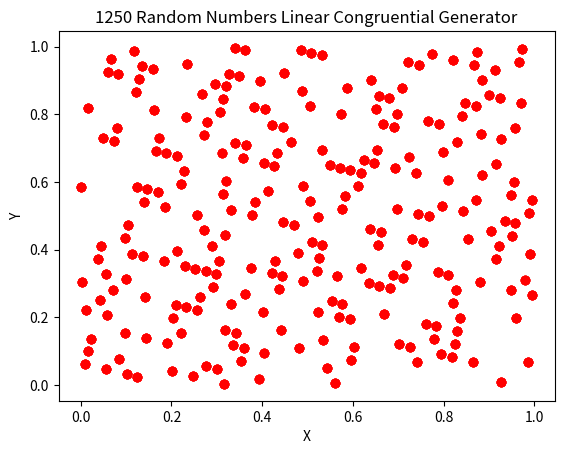
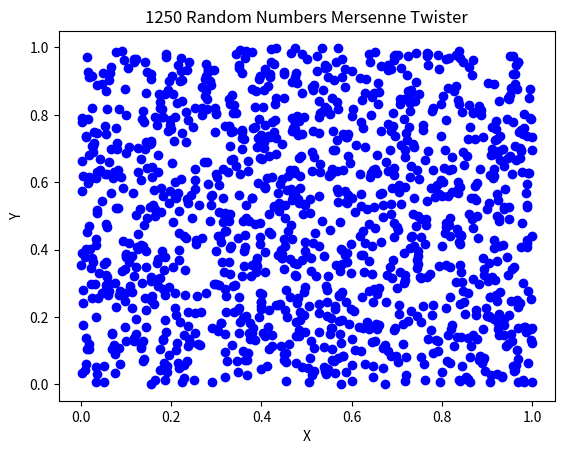

Write Python code to recreate these figures, in order.
# VISUALIZING RANDOM NUMBER GENERATORS

# the data below for the linear congruential generator comes directly from the
# lcg_data_generator.c file
lcg_data = [0.99445, 0.54672, 0.20999, 0.23774, 0.82886, 0.71970, 0.79463, 0.09066, 0.39593, 0.89824, 0.69750, 0.52174, 0.77798, 0.13599, 0.66142, 0.45328, 0.51989, 0.33858, 0.27660, 0.05643, 0.76688, 0.49954, 0.50509, 0.82331, 0.40148, 0.21647, 0.27567, 0.33673, 0.83719, 0.19704, 0.16189, 0.81314, 0.48474, 0.98982, 0.94820, 0.56152, 0.72525, 0.11286, 0.66883, 0.21092, 0.95745, 0.75856, 0.02220, 0.13784, 0.10083, 0.31267, 0.12488, 0.02498, 0.29695, 0.88992, 0.22017, 0.15449, 0.05550, 0.04718, 0.56984, 0.20259, 0.48011, 0.39130, 0.29972, 0.04903, 0.00925, 0.06198, 0.08511, 0.07771, 0.32007, 0.88252, 0.46253, 0.71693, 0.63552, 0.30157, 0.48844, 0.86864, 0.66698, 0.77151, 0.09806, 0.15356, 0.33580, 0.11748, 0.26735, 0.85939, 0.46994, 0.47456, 0.07308, 0.72155, 0.23404, 0.95005, 0.00093, 0.58464, 0.71785, 0.35523, 0.23127, 0.79093, 0.21184, 0.67715, 0.68825, 0.32470, 0.48104, 0.11101, 0.22942, 0.35153, 0.35245, 0.07216, 0.00185, 0.30435, 0.64755, 0.65772, 0.57447, 0.80111, 0.12858, 0.90379, 0.01573, 0.09991, 0.59297, 0.19519, 0.72248, 0.95375, 0.87974, 0.30342, 0.92784, 0.72803, 0.27197, 0.45791, 0.11841, 0.98705, 0.78908, 0.77243, 0.81776, 0.08326, 0.63830, 0.46068, 0.27752, 0.77613, 0.69658, 0.80204, 0.84829, 0.83349, 0.31822, 0.44311, 0.60315, 0.11193, 0.94912, 0.28122, 0.65495, 0.41536, 0.01203, 0.22109, 0.87419, 0.98520, 0.34968, 0.91304, 0.21277, 0.39685, 0.61795, 0.62720, 0.82424, 0.12118, 0.14616, 0.57817, 0.67993, 0.84736, 0.11378, 0.38853, 0.14061, 0.25994, 0.10176, 0.03238, 0.05458, 0.32747, 0.64015, 0.90009, 0.13691, 0.38113, 0.38298, 0.82239, 0.68178, 0.28677, 0.97317, 0.99352, 0.82701, 0.28030, 0.93525, 0.48566, 0.70953, 0.87789, 0.86401, 0.06846, 0.12303, 0.58557, 0.43756, 0.28492, 0.53377, 0.13414, 0.22202, 0.59389, 0.91489, 0.65217, 0.25624, 0.22294, 0.31360, 0.84459, 0.95467, 0.59944, 0.23312, 0.23034, 0.07123, 0.28215, 0.37465, 0.34505, 0.31452, 0.56429, 0.88437, 0.90194, 0.57632, 0.24052, 0.98797, 0.50879, 0.70213, 0.12026, 0.42646, 0.64847, 0.37743, 0.50416, 0.10361, 0.47179, 0.91397, 0.93247, 0.32655, 0.92044, 0.97040, 0.83441, 0.03793, 0.37280, 0.90564, 0.45513, 0.95930, 0.19796, 0.88159, 0.74283, 0.78723, 0.33302, 0.95837, 0.47826, 0.95190, 0.44033, 0.44403, 0.32285, 0.04163, 0.25162, 0.62442, 0.66512, 0.33210, 0.23867, 0.54857, 0.64940, 0.09713, 0.43386, 0.40611, 0.81499, 0.92414, 0.84921, 0.55319, 0.24792, 0.74561, 0.94635, 0.12211, 0.86586, 0.50786, 0.98242, 0.19056, 0.12396, 0.30527, 0.36725, 0.58742, 0.87697, 0.14431, 0.13876, 0.82054, 0.24237, 0.42738, 0.36818, 0.30712, 0.80666, 0.44681, 0.48196, 0.83071, 0.15911, 0.65402, 0.69565, 0.08233, 0.91859, 0.53099, 0.97502, 0.43293, 0.68640, 0.88529, 0.62165, 0.50601, 0.54302, 0.33117, 0.51896, 0.61887, 0.34690, 0.75393, 0.42368, 0.48936, 0.58834, 0.59667, 0.07401, 0.44126, 0.16374, 0.25254, 0.34413, 0.59482, 0.63460, 0.58187, 0.55874, 0.56614, 0.32377, 0.76133, 0.18131, 0.92692, 0.00833, 0.34228, 0.15541, 0.77521, 0.97687, 0.87234, 0.54579, 0.49029, 0.30805, 0.52636, 0.37650, 0.78446, 0.17391, 0.16929, 0.57077, 0.92229, 0.40981, 0.69380, 0.64292, 0.05920, 0.92599, 0.28862, 0.41258, 0.85291, 0.43201, 0.96670, 0.95560, 0.31915, 0.16281, 0.53284, 0.41443, 0.29232, 0.29140, 0.57169, 0.64200, 0.33950, 0.99630, 0.98612, 0.06938, 0.84274, 0.51526, 0.74006, 0.62812, 0.54394, 0.05088, 0.44866, 0.92137, 0.69010, 0.76411, 0.34043, 0.71600, 0.91582, 0.37188, 0.18594, 0.52544, 0.65680, 0.85476, 0.87142, 0.82609, 0.56059, 0.00555, 0.18316, 0.36633, 0.86772, 0.94727, 0.84181, 0.79556, 0.81036, 0.32562, 0.20074, 0.04070, 0.53191, 0.69473, 0.36263, 0.98890, 0.22849, 0.63182, 0.42276, 0.76966, 0.65865, 0.29417, 0.73080, 0.43108, 0.24699, 0.02590, 0.01665, 0.81961, 0.52266, 0.49769, 0.06568, 0.96392, 0.79648, 0.53006, 0.25532, 0.50324, 0.38390, 0.54209, 0.61147, 0.58927, 0.31637, 0.00370, 0.74376, 0.50694, 0.26272, 0.26087, 0.82146, 0.96207, 0.35708, 0.67068, 0.65032, 0.81684, 0.36355, 0.70860, 0.15819, 0.93432, 0.76596, 0.77983, 0.57539, 0.52081, 0.05828, 0.20629, 0.35893, 0.11008, 0.50971, 0.42183, 0.04995, 0.72895, 0.99167, 0.38760, 0.42091, 0.33025, 0.79926, 0.68918, 0.04440, 0.41073, 0.41351, 0.57262, 0.36170, 0.26920, 0.29880, 0.32932, 0.07956, 0.75948, 0.74191, 0.06753, 0.40333, 0.65587, 0.13506, 0.94172, 0.52359, 0.21739, 0.99537, 0.26642, 0.13969, 0.54024, 0.17206, 0.72988, 0.71138, 0.31730, 0.72340, 0.67345, 0.80944, 0.60592, 0.27105, 0.73821, 0.18871, 0.68455, 0.44588, 0.76226, 0.90102, 0.85661, 0.31082, 0.68548, 0.16559, 0.69195, 0.20352, 0.19981, 0.32100, 0.60222, 0.39223, 0.01943, 0.97872, 0.31175, 0.40518, 0.09528, 0.99445, 0.54672, 0.20999, 0.23774, 0.82886, 0.71970, 0.79463, 0.09066, 0.39593, 0.89824, 0.69750, 0.52174, 0.77798, 0.13599, 0.66142, 0.45328, 0.51989, 0.33858, 0.27660, 0.05643, 0.76688, 0.49954, 0.50509, 0.82331, 0.40148, 0.21647, 0.27567, 0.33673, 0.83719, 0.19704, 0.16189, 0.81314, 0.48474, 0.98982, 0.94820, 0.56152, 0.72525, 0.11286, 0.66883, 0.21092, 0.95745, 0.75856, 0.02220, 0.13784, 0.10083, 0.31267, 0.12488, 0.02498, 0.29695, 0.88992, 0.22017, 0.15449, 0.05550, 0.04718, 0.56984, 0.20259, 0.48011, 0.39130, 0.29972, 0.04903, 0.00925, 0.06198, 0.08511, 0.07771, 0.32007, 0.88252, 0.46253, 0.71693, 0.63552, 0.30157, 0.48844, 0.86864, 0.66698, 0.77151, 0.09806, 0.15356, 0.33580, 0.11748, 0.26735, 0.85939, 0.46994, 0.47456, 0.07308, 0.72155, 0.23404, 0.95005, 0.00093, 0.58464, 0.71785, 0.35523, 0.23127, 0.79093, 0.21184, 0.67715, 0.68825, 0.32470, 0.48104, 0.11101, 0.22942, 0.35153, 0.35245, 0.07216, 0.00185, 0.30435, 0.64755, 0.65772, 0.57447, 0.80111, 0.12858, 0.90379, 0.01573, 0.09991, 0.59297, 0.19519, 0.72248, 0.95375, 0.87974, 0.30342, 0.92784, 0.72803, 0.27197, 0.45791, 0.11841, 0.98705, 0.78908, 0.77243, 0.81776, 0.08326, 0.63830, 0.46068, 0.27752, 0.77613, 0.69658, 0.80204, 0.84829, 0.83349, 0.31822, 0.44311, 0.60315, 0.11193, 0.94912, 0.28122, 0.65495, 0.41536, 0.01203, 0.22109, 0.87419, 0.98520, 0.34968, 0.91304, 0.21277, 0.39685, 0.61795, 0.62720, 0.82424, 0.12118, 0.14616, 0.57817, 0.67993, 0.84736, 0.11378, 0.38853, 0.14061, 0.25994, 0.10176, 0.03238, 0.05458, 0.32747, 0.64015, 0.90009, 0.13691, 0.38113, 0.38298, 0.82239, 0.68178, 0.28677, 0.97317, 0.99352, 0.82701, 0.28030, 0.93525, 0.48566, 0.70953, 0.87789, 0.86401, 0.06846, 0.12303, 0.58557, 0.43756, 0.28492, 0.53377, 0.13414, 0.22202, 0.59389, 0.91489, 0.65217, 0.25624, 0.22294, 0.31360, 0.84459, 0.95467, 0.59944, 0.23312, 0.23034, 0.07123, 0.28215, 0.37465, 0.34505, 0.31452, 0.56429, 0.88437, 0.90194, 0.57632, 0.24052, 0.98797, 0.50879, 0.70213, 0.12026, 0.42646, 0.64847, 0.37743, 0.50416, 0.10361, 0.47179, 0.91397, 0.93247, 0.32655, 0.92044, 0.97040, 0.83441, 0.03793, 0.37280, 0.90564, 0.45513, 0.95930, 0.19796, 0.88159, 0.74283, 0.78723, 0.33302, 0.95837, 0.47826, 0.95190, 0.44033, 0.44403, 0.32285, 0.04163, 0.25162, 0.62442, 0.66512, 0.33210, 0.23867, 0.54857, 0.64940, 0.09713, 0.43386, 0.40611, 0.81499, 0.92414, 0.84921, 0.55319, 0.24792, 0.74561, 0.94635, 0.12211, 0.86586, 0.50786, 0.98242, 0.19056, 0.12396, 0.30527, 0.36725, 0.58742, 0.87697, 0.14431, 0.13876, 0.82054, 0.24237, 0.42738, 0.36818, 0.30712, 0.80666, 0.44681, 0.48196, 0.83071, 0.15911, 0.65402, 0.69565, 0.08233, 0.91859, 0.53099, 0.97502, 0.43293, 0.68640, 0.88529, 0.62165, 0.50601, 0.54302, 0.33117, 0.51896, 0.61887, 0.34690, 0.75393, 0.42368, 0.48936, 0.58834, 0.59667, 0.07401, 0.44126, 0.16374, 0.25254, 0.34413, 0.59482, 0.63460, 0.58187, 0.55874, 0.56614, 0.32377, 0.76133, 0.18131, 0.92692, 0.00833, 0.34228, 0.15541, 0.77521, 0.97687, 0.87234, 0.54579, 0.49029, 0.30805, 0.52636, 0.37650, 0.78446, 0.17391, 0.16929, 0.57077, 0.92229, 0.40981, 0.69380, 0.64292, 0.05920, 0.92599, 0.28862, 0.41258, 0.85291, 0.43201, 0.96670, 0.95560, 0.31915, 0.16281, 0.53284, 0.41443, 0.29232, 0.29140, 0.57169, 0.64200, 0.33950, 0.99630, 0.98612, 0.06938, 0.84274, 0.51526, 0.74006, 0.62812, 0.54394, 0.05088, 0.44866, 0.92137, 0.69010, 0.76411, 0.34043, 0.71600, 0.91582, 0.37188, 0.18594, 0.52544, 0.65680, 0.85476, 0.87142, 0.82609, 0.56059, 0.00555, 0.18316, 0.36633, 0.86772, 0.94727, 0.84181, 0.79556, 0.81036, 0.32562, 0.20074, 0.04070, 0.53191, 0.69473, 0.36263, 0.98890, 0.22849, 0.63182, 0.42276, 0.76966, 0.65865, 0.29417, 0.73080, 0.43108, 0.24699, 0.02590, 0.01665, 0.81961, 0.52266, 0.49769, 0.06568, 0.96392, 0.79648, 0.53006, 0.25532, 0.50324, 0.38390, 0.54209, 0.61147, 0.58927, 0.31637, 0.00370, 0.74376, 0.50694, 0.26272, 0.26087, 0.82146, 0.96207, 0.35708, 0.67068, 0.65032, 0.81684, 0.36355, 0.70860, 0.15819, 0.93432, 0.76596, 0.77983, 0.57539, 0.52081, 0.05828, 0.20629, 0.35893, 0.11008, 0.50971, 0.42183, 0.04995, 0.72895, 0.99167, 0.38760, 0.42091, 0.33025, 0.79926, 0.68918, 0.04440, 0.41073, 0.41351, 0.57262, 0.36170, 0.26920, 0.29880, 0.32932, 0.07956, 0.75948, 0.74191, 0.06753, 0.40333, 0.65587, 0.13506, 0.94172, 0.52359, 0.21739, 0.99537, 0.26642, 0.13969, 0.54024, 0.17206, 0.72988, 0.71138, 0.31730, 0.72340, 0.67345, 0.80944, 0.60592, 0.27105, 0.73821, 0.18871, 0.68455, 0.44588, 0.76226, 0.90102, 0.85661, 0.31082, 0.68548, 0.16559, 0.69195, 0.20352, 0.19981, 0.32100, 0.60222, 0.39223, 0.01943, 0.97872, 0.31175, 0.40518, 0.09528, 0.99445, 0.54672, 0.20999, 0.23774, 0.82886, 0.71970, 0.79463, 0.09066, 0.39593, 0.89824, 0.69750, 0.52174, 0.77798, 0.13599, 0.66142, 0.45328, 0.51989, 0.33858, 0.27660, 0.05643, 0.76688, 0.49954, 0.50509, 0.82331, 0.40148, 0.21647, 0.27567, 0.33673, 0.83719, 0.19704, 0.16189, 0.81314, 0.48474, 0.98982, 0.94820, 0.56152, 0.72525, 0.11286, 0.66883, 0.21092, 0.95745, 0.75856, 0.02220, 0.13784, 0.10083, 0.31267, 0.12488, 0.02498, 0.29695, 0.88992, 0.22017, 0.15449, 0.05550, 0.04718, 0.56984, 0.20259, 0.48011, 0.39130, 0.29972, 0.04903, 0.00925, 0.06198, 0.08511, 0.07771, 0.32007, 0.88252, 0.46253, 0.71693, 0.63552, 0.30157, 0.48844, 0.86864, 0.66698, 0.77151, 0.09806, 0.15356, 0.33580, 0.11748, 0.26735, 0.85939, 0.46994, 0.47456, 0.07308, 0.72155, 0.23404, 0.95005, 0.00093, 0.58464, 0.71785, 0.35523, 0.23127, 0.79093, 0.21184, 0.67715, 0.68825, 0.32470, 0.48104, 0.11101, 0.22942, 0.35153, 0.35245, 0.07216, 0.00185, 0.30435, 0.64755, 0.65772, 0.57447, 0.80111, 0.12858, 0.90379, 0.01573, 0.09991, 0.59297, 0.19519, 0.72248, 0.95375, 0.87974, 0.30342, 0.92784, 0.72803, 0.27197, 0.45791, 0.11841, 0.98705, 0.78908, 0.77243, 0.81776, 0.08326, 0.63830, 0.46068, 0.27752, 0.77613, 0.69658, 0.80204, 0.84829, 0.83349, 0.31822, 0.44311, 0.60315, 0.11193, 0.94912, 0.28122, 0.65495, 0.41536, 0.01203, 0.22109, 0.87419, 0.98520, 0.34968, 0.91304, 0.21277, 0.39685, 0.61795, 0.62720, 0.82424, 0.12118, 0.14616, 0.57817, 0.67993, 0.84736, 0.11378, 0.38853, 0.14061, 0.25994, 0.10176, 0.03238, 0.05458, 0.32747, 0.64015, 0.90009, 0.13691, 0.38113, 0.38298, 0.82239, 0.68178, 0.28677, 0.97317, 0.99352, 0.82701, 0.28030, 0.93525, 0.48566, 0.70953, 0.87789, 0.86401, 0.06846, 0.12303, 0.58557, 0.43756, 0.28492, 0.53377, 0.13414, 0.22202, 0.59389, 0.91489, 0.65217, 0.25624, 0.22294, 0.31360, 0.84459, 0.95467, 0.59944, 0.23312, 0.23034, 0.07123, 0.28215, 0.37465, 0.34505, 0.31452, 0.56429, 0.88437, 0.90194, 0.57632, 0.24052, 0.98797, 0.50879, 0.70213, 0.12026, 0.42646, 0.64847, 0.37743, 0.50416, 0.10361, 0.47179, 0.91397, 0.93247, 0.32655, 0.92044, 0.97040, 0.83441, 0.03793, 0.37280, 0.90564, 0.45513, 0.95930, 0.19796, 0.88159, 0.74283, 0.78723, 0.33302, 0.95837, 0.47826, 0.95190, 0.44033, 0.44403, 0.32285, 0.04163, 0.25162, 0.62442, 0.66512, 0.33210, 0.23867, 0.54857, 0.64940, 0.09713, 0.43386, 0.40611, 0.81499, 0.92414, 0.84921, 0.55319, 0.24792, 0.74561, 0.94635, 0.12211, 0.86586, 0.50786, 0.98242, 0.19056, 0.12396, 0.30527, 0.36725, 0.58742, 0.87697, 0.14431, 0.13876, 0.82054, 0.24237, 0.42738, 0.36818, 0.30712, 0.80666, 0.44681, 0.48196, 0.83071, 0.15911, 0.65402, 0.69565, 0.08233, 0.91859, 0.53099, 0.97502, 0.43293, 0.68640, 0.88529, 0.62165, 0.50601, 0.54302, 0.33117, 0.51896, 0.61887, 0.34690, 0.75393, 0.42368, 0.48936, 0.58834, 0.59667, 0.07401, 0.44126, 0.16374, 0.25254, 0.34413, 0.59482, 0.63460, 0.58187, 0.55874, 0.56614, 0.32377, 0.76133, 0.18131, 0.92692, 0.00833, 0.34228, 0.15541, 0.77521, 0.97687, 0.87234, 0.54579, 0.49029, 0.30805, 0.52636, 0.37650, 0.78446, 0.17391, 0.16929, 0.57077, 0.92229, 0.40981, 0.69380, 0.64292, 0.05920, 0.92599, 0.28862, 0.41258, 0.85291, 0.43201, 0.96670, 0.95560, 0.31915, 0.16281, 0.53284, 0.41443, 0.29232, 0.29140, 0.57169, 0.64200, 0.33950, 0.99630, 0.98612, 0.06938, 0.84274, 0.51526, 0.74006, 0.62812, 0.54394, 0.05088, 0.44866, 0.92137, 0.69010, 0.76411, 0.34043, 0.71600, 0.91582, 0.37188, 0.18594, 0.52544, 0.65680, 0.85476, 0.87142, 0.82609, 0.56059, 0.00555, 0.18316, 0.36633, 0.86772, 0.94727, 0.84181, 0.79556, 0.81036, 0.32562, 0.20074, 0.04070, 0.53191, 0.69473, 0.36263, 0.98890, 0.22849, 0.63182, 0.42276, 0.76966, 0.65865, 0.29417, 0.73080, 0.43108, 0.24699, 0.02590, 0.01665, 0.81961, 0.52266, 0.49769, 0.06568, 0.96392, 0.79648, 0.53006, 0.25532, 0.50324, 0.38390, 0.54209, 0.61147, 0.58927, 0.31637, 0.00370, 0.74376, 0.50694, 0.26272, 0.26087, 0.82146, 0.96207, 0.35708, 0.67068, 0.65032, 0.81684, 0.36355, 0.70860, 0.15819, 0.93432, 0.76596, 0.77983, 0.57539, 0.52081, 0.05828, 0.20629, 0.35893, 0.11008, 0.50971, 0.42183, 0.04995, 0.72895, 0.99167, 0.38760, 0.42091, 0.33025, 0.79926, 0.68918, 0.04440, 0.41073, 0.41351, 0.57262, 0.36170, 0.26920, 0.29880, 0.32932, 0.07956, 0.75948, 0.74191, 0.06753, 0.40333, 0.65587, 0.13506, 0.94172, 0.52359, 0.21739, 0.99537, 0.26642, 0.13969, 0.54024, 0.17206, 0.72988, 0.71138, 0.31730, 0.72340, 0.67345, 0.80944, 0.60592, 0.27105, 0.73821, 0.18871, 0.68455, 0.44588, 0.76226, 0.90102, 0.85661, 0.31082, 0.68548, 0.16559, 0.69195, 0.20352, 0.19981, 0.32100, 0.60222, 0.39223, 0.01943, 0.97872, 0.31175, 0.40518, 0.09528, 0.99445, 0.54672, 0.20999, 0.23774, 0.82886, 0.71970, 0.79463, 0.09066, 0.39593, 0.89824, 0.69750, 0.52174, 0.77798, 0.13599, 0.66142, 0.45328, 0.51989, 0.33858, 0.27660, 0.05643, 0.76688, 0.49954, 0.50509, 0.82331, 0.40148, 0.21647, 0.27567, 0.33673, 0.83719, 0.19704, 0.16189, 0.81314, 0.48474, 0.98982, 0.94820, 0.56152, 0.72525, 0.11286, 0.66883, 0.21092, 0.95745, 0.75856, 0.02220, 0.13784, 0.10083, 0.31267, 0.12488, 0.02498, 0.29695, 0.88992, 0.22017, 0.15449, 0.05550, 0.04718, 0.56984, 0.20259, 0.48011, 0.39130, 0.29972, 0.04903, 0.00925, 0.06198, 0.08511, 0.07771, 0.32007, 0.88252, 0.46253, 0.71693, 0.63552, 0.30157, 0.48844, 0.86864, 0.66698, 0.77151, 0.09806, 0.15356, 0.33580, 0.11748, 0.26735, 0.85939, 0.46994, 0.47456, 0.07308, 0.72155, 0.23404, 0.95005, 0.00093, 0.58464, 0.71785, 0.35523, 0.23127, 0.79093, 0.21184, 0.67715, 0.68825, 0.32470, 0.48104, 0.11101, 0.22942, 0.35153, 0.35245, 0.07216, 0.00185, 0.30435, 0.64755, 0.65772, 0.57447, 0.80111, 0.12858, 0.90379, 0.01573, 0.09991, 0.59297, 0.19519, 0.72248, 0.95375, 0.87974, 0.30342, 0.92784, 0.72803, 0.27197, 0.45791, 0.11841, 0.98705, 0.78908, 0.77243, 0.81776, 0.08326, 0.63830, 0.46068, 0.27752, 0.77613, 0.69658, 0.80204, 0.84829, 0.83349, 0.31822, 0.44311, 0.60315, 0.11193, 0.94912, 0.28122, 0.65495, 0.41536, 0.01203, 0.22109, 0.87419, 0.98520, 0.34968, 0.91304, 0.21277, 0.39685, 0.61795, 0.62720, 0.82424, 0.12118, 0.14616, 0.57817, 0.67993, 0.84736, 0.11378, 0.38853, 0.14061, 0.25994, 0.10176, 0.03238, 0.05458, 0.32747, 0.64015, 0.90009, 0.13691, 0.38113, 0.38298, 0.82239, 0.68178, 0.28677, 0.97317, 0.99352, 0.82701, 0.28030, 0.93525, 0.48566, 0.70953, 0.87789, 0.86401, 0.06846, 0.12303, 0.58557, 0.43756, 0.28492, 0.53377, 0.13414, 0.22202, 0.59389, 0.91489, 0.65217, 0.25624, 0.22294, 0.31360, 0.84459, 0.95467, 0.59944, 0.23312, 0.23034, 0.07123, 0.28215, 0.37465, 0.34505, 0.31452, 0.56429, 0.88437, 0.90194, 0.57632, 0.24052, 0.98797, 0.50879, 0.70213, 0.12026, 0.42646, 0.64847, 0.37743, 0.50416, 0.10361, 0.47179, 0.91397, 0.93247, 0.32655, 0.92044, 0.97040, 0.83441, 0.03793, 0.37280, 0.90564, 0.45513, 0.95930, 0.19796, 0.88159, 0.74283, 0.78723, 0.33302, 0.95837, 0.47826, 0.95190, 0.44033, 0.44403, 0.32285, 0.04163, 0.25162, 0.62442, 0.66512, 0.33210, 0.23867, 0.54857, 0.64940, 0.09713, 0.43386, 0.40611, 0.81499, 0.92414, 0.84921, 0.55319, 0.24792, 0.74561, 0.94635, 0.12211, 0.86586, 0.50786, 0.98242, 0.19056, 0.12396, 0.30527, 0.36725, 0.58742, 0.87697, 0.14431, 0.13876, 0.82054, 0.24237, 0.42738, 0.36818, 0.30712, 0.80666, 0.44681, 0.48196, 0.83071, 0.15911, 0.65402, 0.69565, 0.08233, 0.91859, 0.53099, 0.97502, 0.43293, 0.68640, 0.88529, 0.62165, 0.50601, 0.54302, 0.33117, 0.51896, 0.61887, 0.34690, 0.75393, 0.42368, 0.48936, 0.58834, 0.59667, 0.07401, 0.44126, 0.16374, 0.25254, 0.34413, 0.59482, 0.63460, 0.58187, 0.55874, 0.56614, 0.32377, 0.76133, 0.18131, 0.92692, 0.00833, 0.34228, 0.15541, 0.77521, 0.97687, 0.87234, 0.54579, 0.49029, 0.30805, 0.52636, 0.37650, 0.78446, 0.17391, 0.16929, 0.57077, 0.92229, 0.40981, 0.69380, 0.64292, 0.05920, 0.92599, 0.28862, 0.41258, 0.85291, 0.43201, 0.96670, 0.95560, 0.31915, 0.16281, 0.53284, 0.41443, 0.29232, 0.29140, 0.57169, 0.64200, 0.33950, 0.99630, 0.98612, 0.06938, 0.84274, 0.51526, 0.74006, 0.62812, 0.54394, 0.05088, 0.44866, 0.92137, 0.69010, 0.76411, 0.34043, 0.71600, 0.91582, 0.37188, 0.18594, 0.52544, 0.65680, 0.85476, 0.87142, 0.82609, 0.56059, 0.00555, 0.18316, 0.36633, 0.86772, 0.94727, 0.84181, 0.79556, 0.81036, 0.32562, 0.20074, 0.04070, 0.53191, 0.69473, 0.36263, 0.98890, 0.22849, 0.63182, 0.42276, 0.76966, 0.65865, 0.29417, 0.73080, 0.43108, 0.24699, 0.02590, 0.01665, 0.81961, 0.52266, 0.49769, 0.06568, 0.96392, 0.79648, 0.53006, 0.25532, 0.50324, 0.38390, 0.54209, 0.61147, 0.58927, 0.31637, 0.00370, 0.74376, 0.50694, 0.26272, 0.26087, 0.82146, 0.96207, 0.35708, 0.67068, 0.65032, 0.81684, 0.36355, 0.70860, 0.15819, 0.93432, 0.76596, 0.77983, 0.57539, 0.52081, 0.05828, 0.20629, 0.35893, 0.11008, 0.50971, 0.42183, 0.04995, 0.72895, 0.99167, 0.38760, 0.42091, 0.33025, 0.79926, 0.68918, 0.04440, 0.41073, 0.41351, 0.57262, 0.36170, 0.26920, 0.29880, 0.32932, 0.07956, 0.75948, 0.74191, 0.06753, 0.40333, 0.65587, 0.13506, 0.94172, 0.52359, 0.21739, 0.99537, 0.26642, 0.13969, 0.54024, 0.17206, 0.72988, 0.71138, 0.31730, 0.72340, 0.67345, 0.80944, 0.60592, 0.27105, 0.73821, 0.18871, 0.68455, 0.44588, 0.76226, 0.90102, 0.85661, 0.31082, 0.68548, 0.16559, 0.69195, 0.20352, 0.19981, 0.32100, 0.60222, 0.39223, 0.01943, 0.97872, 0.31175, 0.40518, 0.09528, 0.99445, 0.54672, 0.20999, 0.23774, 0.82886, 0.71970, 0.79463, 0.09066, 0.39593, 0.89824, 0.69750, 0.52174, 0.77798, 0.13599, 0.66142, 0.45328, 0.51989, 0.33858, 0.27660, 0.05643, 0.76688, 0.49954, 0.50509, 0.82331, 0.40148, 0.21647, 0.27567, 0.33673, 0.83719, 0.19704, 0.16189, 0.81314, 0.48474, 0.98982, 0.94820, 0.56152, 0.72525, 0.11286, 0.66883, 0.21092, 0.95745, 0.75856, 0.02220, 0.13784, 0.10083, 0.31267, 0.12488, 0.02498, 0.29695, 0.88992, 0.22017, 0.15449, 0.05550, 0.04718, 0.56984, 0.20259, 0.48011, 0.39130, 0.29972, 0.04903, 0.00925, 0.06198, 0.08511, 0.07771, 0.32007, 0.88252, 0.46253, 0.71693, 0.63552, 0.30157, 0.48844, 0.86864, 0.66698, 0.77151, 0.09806, 0.15356, 0.33580, 0.11748, 0.26735, 0.85939, 0.46994, 0.47456, 0.07308, 0.72155, 0.23404, 0.95005, 0.00093, 0.58464, 0.71785, 0.35523, 0.23127, 0.79093, 0.21184, 0.67715, 0.68825, 0.32470, 0.48104, 0.11101, 0.22942, 0.35153, 0.35245, 0.07216, 0.00185, 0.30435, 0.64755, 0.65772, 0.57447, 0.80111, 0.12858, 0.90379, 0.01573, 0.09991, 0.59297, 0.19519, 0.72248, 0.95375, 0.87974, 0.30342, 0.92784, 0.72803, 0.27197, 0.45791, 0.11841, 0.98705, 0.78908, 0.77243, 0.81776, 0.08326, 0.63830, 0.46068, 0.27752, 0.77613, 0.69658, 0.80204, 0.84829, 0.83349, 0.31822, 0.44311, 0.60315, 0.11193, 0.94912, 0.28122, 0.65495, 0.41536, 0.01203, 0.22109, 0.87419, 0.98520, 0.34968, 0.91304, 0.21277, 0.39685, 0.61795, 0.62720, 0.82424, 0.12118, 0.14616, 0.57817, 0.67993, 0.84736, 0.11378, 0.38853, 0.14061, 0.25994, 0.10176, 0.03238, 0.05458, 0.32747, 0.64015, 0.90009, 0.13691, 0.38113, 0.38298, 0.82239, 0.68178, 0.28677, 0.97317, 0.99352, 0.82701, 0.28030, 0.93525, 0.48566, 0.70953, 0.87789, 0.86401, 0.06846, 0.12303, 0.58557, 0.43756, 0.28492, 0.53377, 0.13414, 0.22202, 0.59389, 0.91489, 0.65217, 0.25624, 0.22294, 0.31360, 0.84459, 0.95467, 0.59944, 0.23312, 0.23034, 0.07123, 0.28215, 0.37465, 0.34505, 0.31452, 0.56429, 0.88437, 0.90194, 0.57632, 0.24052, 0.98797, 0.50879, 0.70213, 0.12026, 0.42646, 0.64847, 0.37743, 0.50416, 0.10361, 0.47179, 0.91397, 0.93247, 0.32655, 0.92044, 0.97040, 0.83441, 0.03793, 0.37280, 0.90564, 0.45513, 0.95930, 0.19796, 0.88159, 0.74283, 0.78723, 0.33302, 0.95837, 0.47826, 0.95190, 0.44033, 0.44403, 0.32285, 0.04163, 0.25162, 0.62442, 0.66512, 0.33210, 0.23867, 0.54857, 0.64940, 0.09713, 0.43386, 0.40611, 0.81499, 0.92414, 0.84921, 0.55319, 0.24792, 0.74561, 0.94635, 0.12211, 0.86586, 0.50786, 0.98242, 0.19056, 0.12396, 0.30527, 0.36725, 0.58742, 0.87697, 0.14431, 0.13876, 0.82054, 0.24237, 0.42738, 0.36818, 0.30712, 0.80666, 0.44681, 0.48196, 0.83071, 0.15911, 0.65402, 0.69565, 0.08233, 0.91859, 0.53099, 0.97502, 0.43293, 0.68640, 0.88529, 0.62165, 0.50601, 0.54302, 0.33117, 0.51896, 0.61887, 0.34690, 0.75393, 0.42368, 0.48936, 0.58834, 0.59667, 0.07401, 0.44126, 0.16374, 0.25254, 0.34413, 0.59482, 0.63460, 0.58187, 0.55874, 0.56614, 0.32377, 0.76133, 0.18131, 0.92692, 0.00833, 0.34228, 0.15541, 0.77521, 0.97687, 0.87234, 0.54579, 0.49029, 0.30805, 0.52636, 0.37650, 0.78446, 0.17391, 0.16929, 0.57077, 0.92229, 0.40981, 0.69380, 0.64292, 0.05920, 0.92599, 0.28862, 0.41258, 0.85291, 0.43201, 0.96670, 0.95560, 0.31915, 0.16281, 0.53284, 0.41443, 0.29232, 0.29140, 0.57169, 0.64200, 0.33950, 0.99630, 0.98612, 0.06938, 0.84274, 0.51526, 0.74006, 0.62812, 0.54394, 0.05088, 0.44866, 0.92137, 0.69010, 0.76411, 0.34043, 0.71600, 0.91582, 0.37188, 0.18594, 0.52544, 0.65680, 0.85476, 0.87142, 0.82609, 0.56059, 0.00555, 0.18316, 0.36633, 0.86772, 0.94727, 0.84181, 0.79556, 0.81036, 0.32562, 0.20074, 0.04070, 0.53191, 0.69473, 0.36263, 0.98890, 0.22849, 0.63182, 0.42276, 0.76966, 0.65865, 0.29417, 0.73080, 0.43108, 0.24699, 0.02590, 0.01665, 0.81961, 0.52266, 0.49769, 0.06568, 0.96392, 0.79648, 0.53006, 0.25532, 0.50324, 0.38390, 0.54209, 0.61147, 0.58927, 0.31637, 0.00370, 0.74376, 0.50694, 0.26272, 0.26087, 0.82146, 0.96207, 0.35708, 0.67068, 0.65032, 0.81684, 0.36355, 0.70860, 0.15819, 0.93432, 0.76596, 0.77983, 0.57539, 0.52081, 0.05828, 0.20629, 0.35893, 0.11008, 0.50971, 0.42183, 0.04995, 0.72895, 0.99167, 0.38760, 0.42091, 0.33025, 0.79926, 0.68918, 0.04440, 0.41073, 0.41351, 0.57262, 0.36170, 0.26920, 0.29880, 0.32932, 0.07956, 0.75948, 0.74191, 0.06753, 0.40333, 0.65587, 0.13506, 0.94172, 0.52359, 0.21739, 0.99537, 0.26642, 0.13969, 0.54024]

import random
import math 
import numpy as np

# I don't dare to write out the algorithm myself
mersenne_twister_data = [random.random() for i in range(0, 2500)]

def convert_to_coords(data):
    xs = []
    ys = []
    
    for i in range(0, len(data)):
        if i % 2 == 0:
            xs.append(data[i])
        else:
            ys.append(data[i])
    return xs, ys


import matplotlib.pyplot as plt 

xs_lcg, ys_lcg = convert_to_coords(lcg_data)
xs_mt, ys_mt = convert_to_coords(mersenne_twister_data)

print(len(xs_lcg))
print(len(xs_mt))

plt.scatter(xs_lcg, ys_lcg, color=['red'], )
plt.xlabel("X")
plt.ylabel("Y")
plt.title("1250 Random Numbers Linear Congruential Generator")
plt.show()
plt.cla()

plt.scatter(xs_mt, ys_mt, color=['blue'])
plt.xlabel("X")
plt.ylabel("Y")
plt.title("1250 Random Numbers Mersenne Twister")
plt.show()
